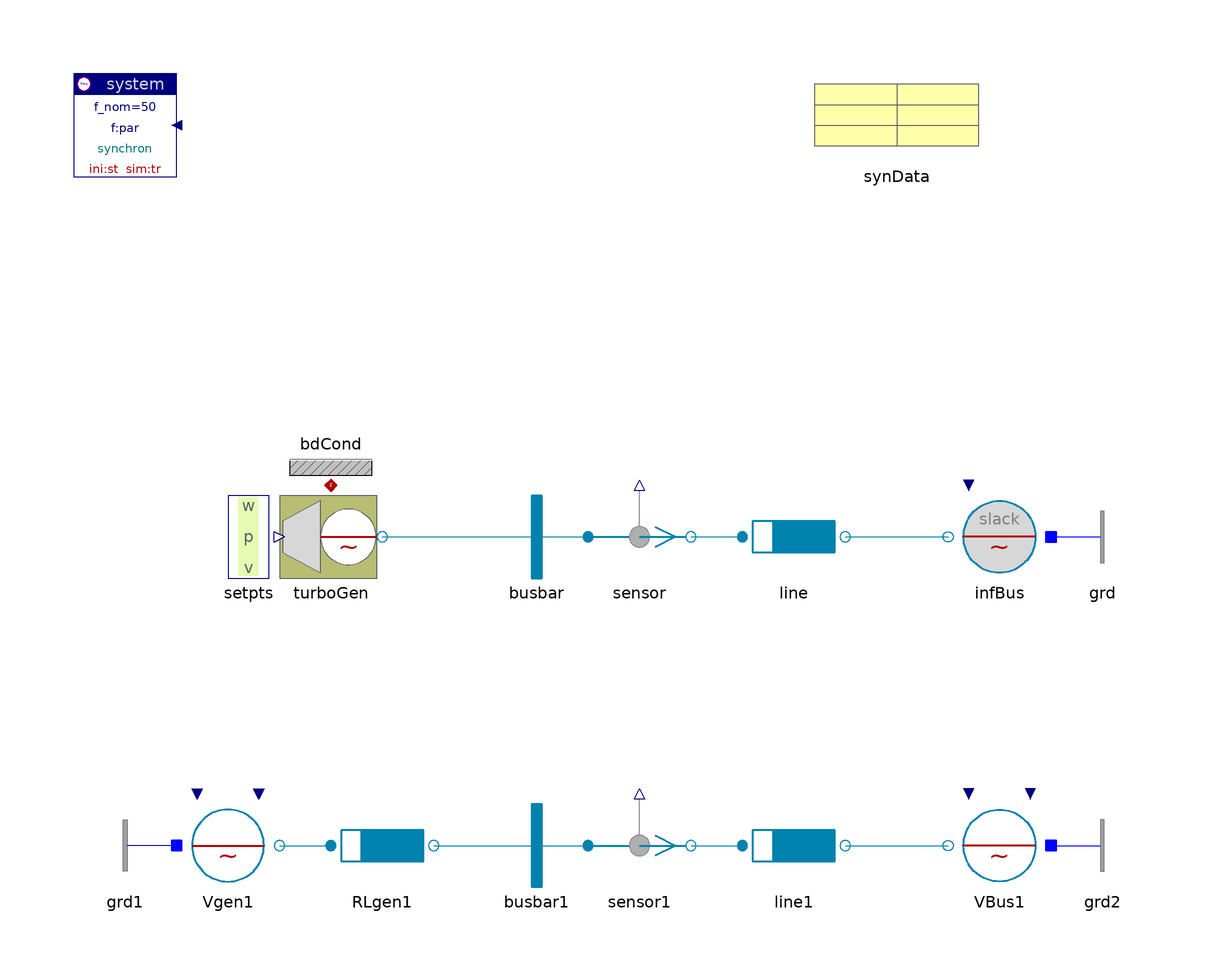

This picture is the connection diagram that the Modelica source below describes through its graphical annotations.

model TurboGeneratorLine "Turbo-generator with line to infinite bus"

  annotation (
    Coordsys(
        extent=[-100,-100; 100,100],
        grid=[2,2],
        component=[20,20]),
    Window(
        x=0.45,
        y=0.01,
        width=0.44,
        height=0.65),
    Documentation(
            info="<html>
<p>This example is the last step on the way 'from voltage source to generator model'.</p>
<p>Turbine and generator are packed into one single model. The terminal voltage depends on the line-properties. The correspondence is:
<pre>
  V_gen1.alpha0 - bus1.alpha_v ~ turboGen.generator.powerAngle
  V_gen1.v0                    ~ exciter.v_f
</pre></p>
<p><i>See and compare for example:</i>
<pre>
 sensor.p[1:2]      active and reactive power
 V_gen1.alpha0 and busbar1.alpha_v with gen.powerAngle.
</pre></p>
<p><a href=\"Spot.UsersGuide.Examples\">up users guide</a></p>
</html>
"), Diagram,
    Icon,
      experiment,
      experimentSetupOutput);
    inner Spot.System system
                      annotation (extent=[-100,80; -80,100]);
    Spot.GenerationACabc.TurboGenerator turboGen(
      H=20,
      redeclare Spot.Control.Exciters.Exciter1st exciter "1st order",
      generator(par=synData),
      p_ini=1,
      q_ini=0.42729,
      v_ini=1.12762,
      alpha_ini=0.346481)
    annotation (extent=[-60,0; -40,20]);
    Spot.ACabc.Nodes.BusBar busbar      annotation (extent=[-20,0; 0,20]);
    Spot.ACabc.Sensors.Psensor sensor
    annotation (
          extent=[0,0; 20,20]);
    Spot.ACabc.Lines.RXline line(
              par(
        V_nom=20e3,
        r=0.02e-3,
        x=0.2e-3),
      stIni_en=false,
      len=400)
    annotation (
          extent=[30,0; 50,20]);
    Spot.ACabc.Sources.InfBus infBus(V_nom=20e3)
    annotation (
          extent=[90,0; 70,20]);
    Spot.Control.Setpoints.Set_w_p_v setpts
                                     annotation (extent=[-80,0; -60,20]);
    Spot.ACabc.Sources.Voltage Vgen1(
      V_nom=20e3,
      v0=2.245,
      alpha0=58.93*d2r)
      annotation (
            extent=[-80,-60; -60,-40]);
    Spot.ACabc.Impedances.Inductor RLgen1(
      V_nom=20e3,
      S_nom=500e6,
      x_s=1.1,
      x_m=-0.5,
      r=0.01)
         annotation (extent=[-50,-60; -30,-40]);
    Spot.ACabc.Nodes.BusBar busbar1        annotation (extent=[-20,-60; 0,-40]);
    Spot.ACabc.Sensors.Psensor sensor1
      annotation (
            extent=[0,-60; 20,-40]);
    Spot.ACabc.Lines.RXline line1(
              par(
        V_nom=20e3,
        r=0.02e-3,
        x=0.2e-3),
      stIni_en=false,
      len=400)                            annotation (extent=[30,-60; 50,-40]);
    Spot.ACabc.Sources.Voltage VBus1(V_nom=20e3)
      annotation (
            extent=[90,-60; 70,-40]);
    Spot.ACabc.Nodes.GroundOne grd1 annotation (extent=[-80,-60; -100,-40]);
    Spot.ACabc.Nodes.GroundOne grd2 annotation (extent=[90,-60; 110,-40]);
    Spot.ACabc.Nodes.GroundOne grd annotation (extent=[90,0; 110,20]);
    Spot.Common.Thermal.BdCondV bdCond(m=2)
      annotation (extent=[-60,20; -40,40]);
    SpotExamples.Data.Machines.SynchronIso20kV_500MVA synData
                                          annotation (extent=[40,80; 80,100]);

  equation
    connect(setpts.setpts, turboGen.setpts) annotation (points=[-60,10; -60,10],
                style(color=74, rgbcolor={0,0,127}));
    connect(turboGen.term, busbar.term) annotation (points=[-40,10; -10,10],
                       style(
        color=70,
        rgbcolor={0,130,175},
        fillColor=62,
        rgbfillColor={0,120,120},
        fillPattern=1));
    connect(busbar.term, sensor.term_p) annotation (points=[-10,10; 0,10],
        style(
        color=70,
        rgbcolor={0,130,175},
        fillColor=62,
        rgbfillColor={0,120,120},
        fillPattern=1));
    connect(sensor.term_n, line.term_p) annotation (points=[20,10; 30,10],
        style(
        color=70,
        rgbcolor={0,130,175},
        fillColor=62,
        rgbfillColor={0,120,120},
        fillPattern=1));
    connect(line.term_n, infBus.term) annotation (points=[50,10; 70,10], style(
        color=70,
        rgbcolor={0,130,175},
        fillColor=62,
        rgbfillColor={0,120,120},
        fillPattern=1));
    connect(Vgen1.term, RLgen1.term_p) annotation (points=[-60,-50; -50,-50],
        style(
        color=70,
        rgbcolor={0,130,175},
        fillColor=62,
        rgbfillColor={0,120,120},
        fillPattern=1));
    connect(RLgen1.term_n, busbar1.term) annotation (points=[-30,-50; -10,-50],
                             style(
        color=70,
        rgbcolor={0,130,175},
        fillColor=62,
        rgbfillColor={0,120,120},
        fillPattern=1));
    connect(busbar1.term, sensor1.term_p) annotation (points=[-10,-50; 0,-50],
                          style(
        color=70,
        rgbcolor={0,130,175},
        fillColor=62,
        rgbfillColor={0,120,120},
        fillPattern=1));
    connect(sensor1.term_n, line1.term_p) annotation (points=[20,-50; 30,-50],
        style(
        color=70,
        rgbcolor={0,130,175},
        fillColor=62,
        rgbfillColor={0,120,120},
        fillPattern=1));
    connect(line1.term_n, VBus1.term) annotation (points=[50,-50; 70,-50],
        style(
        color=70,
        rgbcolor={0,130,175},
        fillColor=62,
        rgbfillColor={0,120,120},
        fillPattern=1));
    connect(grd1.term, Vgen1.neutral) annotation (points=[-80,-50; -80,-50],
        style(color=3, rgbcolor={0,0,255}));
    connect(VBus1.neutral, grd2.term)
      annotation (points=[90,-50; 90,-50], style(color=3, rgbcolor={0,0,255}));
    connect(infBus.neutral, grd.term)
      annotation (points=[90,10; 90,10], style(color=3, rgbcolor={0,0,255}));
    connect(turboGen.heat, bdCond.heat)   annotation (points=[-50,20; -50,20],
        style(color=42, rgbcolor={176,0,0}));
  end TurboGeneratorLine;